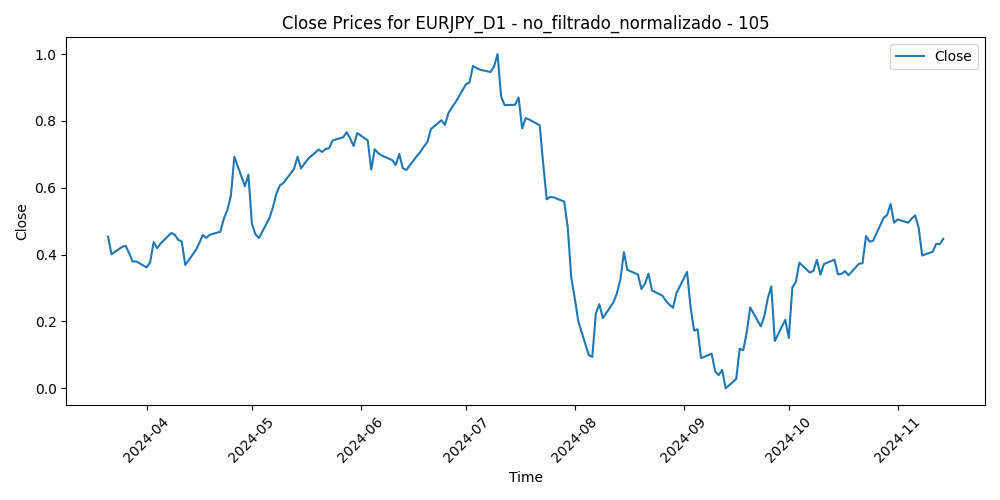

The data file committed next to this chart (first rows):
Time, Close, Volume, diferencia_media_105
2024-03-21, 0.4536, 0.2375, 0.213
2024-03-22, 0.4011, 0.1701, 0.2682
2024-03-25, 0.4232, 0.07824, 0.2486
2024-03-26, 0.4265, 0.09017, 0.2484
2024-03-27, 0.4049, 0.1229, 0.2727
2024-03-28, 0.3791, 0.1235, 0.3
2024-03-29, 0.3799, 0.0492, 0.301
2024-04-01, 0.3619, 0.03844, 0.3206
2024-04-02, 0.3774, 0.1098, 0.3065
2024-04-03, 0.4375, 0.07394, 0.2481
2024-04-04, 0.4192, 0.06257, 0.268
2024-04-05, 0.4336, 0.1777, 0.2549
2024-04-08, 0.4647, 0.06312, 0.2254
2024-04-09, 0.4594, 0.05946, 0.2322
2024-04-10, 0.4443, 0.1536, 0.2484
2024-04-11, 0.4393, 0.2123, 0.2538
2024-04-12, 0.3692, 0.1718, 0.3235
2024-04-15, 0.4133, 0.2198, 0.2794
2024-04-16, 0.4341, 0.2105, 0.259
2024-04-17, 0.4588, 0.1728, 0.2356
2024-04-18, 0.4501, 0.122, 0.2456
2024-04-19, 0.4596, 0.2791, 0.237
2024-04-22, 0.4683, 0.07295, 0.2292
2024-04-23, 0.5077, 0.09525, 0.1909
2024-04-24, 0.5335, 0.05808, 0.1668
2024-04-25, 0.5759, 0.142, 0.1267
2024-04-26, 0.6929, 0.1936, 0.01342
2024-04-29, 0.6046, 0.4078, 0.1049
2024-04-30, 0.6392, 0.1582, 0.0745
2024-05-01, 0.4925, 0.1437, 0.2244
2024-05-02, 0.4606, 0.3031, 0.2593
2024-05-03, 0.4496, 0.1937, 0.2733
2024-05-06, 0.5096, 0.06873, 0.2183
2024-05-07, 0.5423, 0.08511, 0.1907
2024-05-08, 0.5832, 0.08816, 0.1546
2024-05-09, 0.6075, 0.08441, 0.1356
2024-05-10, 0.6145, 0.08876, 0.1347
2024-05-13, 0.6566, 0.1161, 0.09883
2024-05-14, 0.6927, 0.09709, 0.0698
2024-05-15, 0.6579, 0.2105, 0.111
2024-05-16, 0.6727, 0.2444, 0.1016
2024-05-17, 0.6864, 0.138, 0.09382
2024-05-20, 0.7142, 0.08434, 0.07254
2024-05-21, 0.7071, 0.1323, 0.08604
2024-05-22, 0.7164, 0.1293, 0.08295
2024-05-23, 0.7184, 0.1896, 0.08705
2024-05-24, 0.7416, 0.1138, 0.0706
2024-05-27, 0.7509, 0.0, 0.06862
2024-05-28, 0.7664, 0.1073, 0.06079
2024-05-29, 0.7473, 0.1463, 0.08678
2024-05-30, 0.7247, 0.1913, 0.1152
2024-05-31, 0.7639, 0.2291, 0.08214
2024-06-03, 0.7416, 0.205, 0.1106
2024-06-04, 0.6542, 0.2912, 0.2033
2024-06-05, 0.7152, 0.1752, 0.1471
2024-06-06, 0.7035, 0.1793, 0.1639
2024-06-07, 0.6966, 0.2149, 0.1761
2024-06-10, 0.6825, 0.1368, 0.1949
2024-06-11, 0.6679, 0.1119, 0.2139
2024-06-12, 0.7012, 0.2267, 0.1846
... 111 more rows
